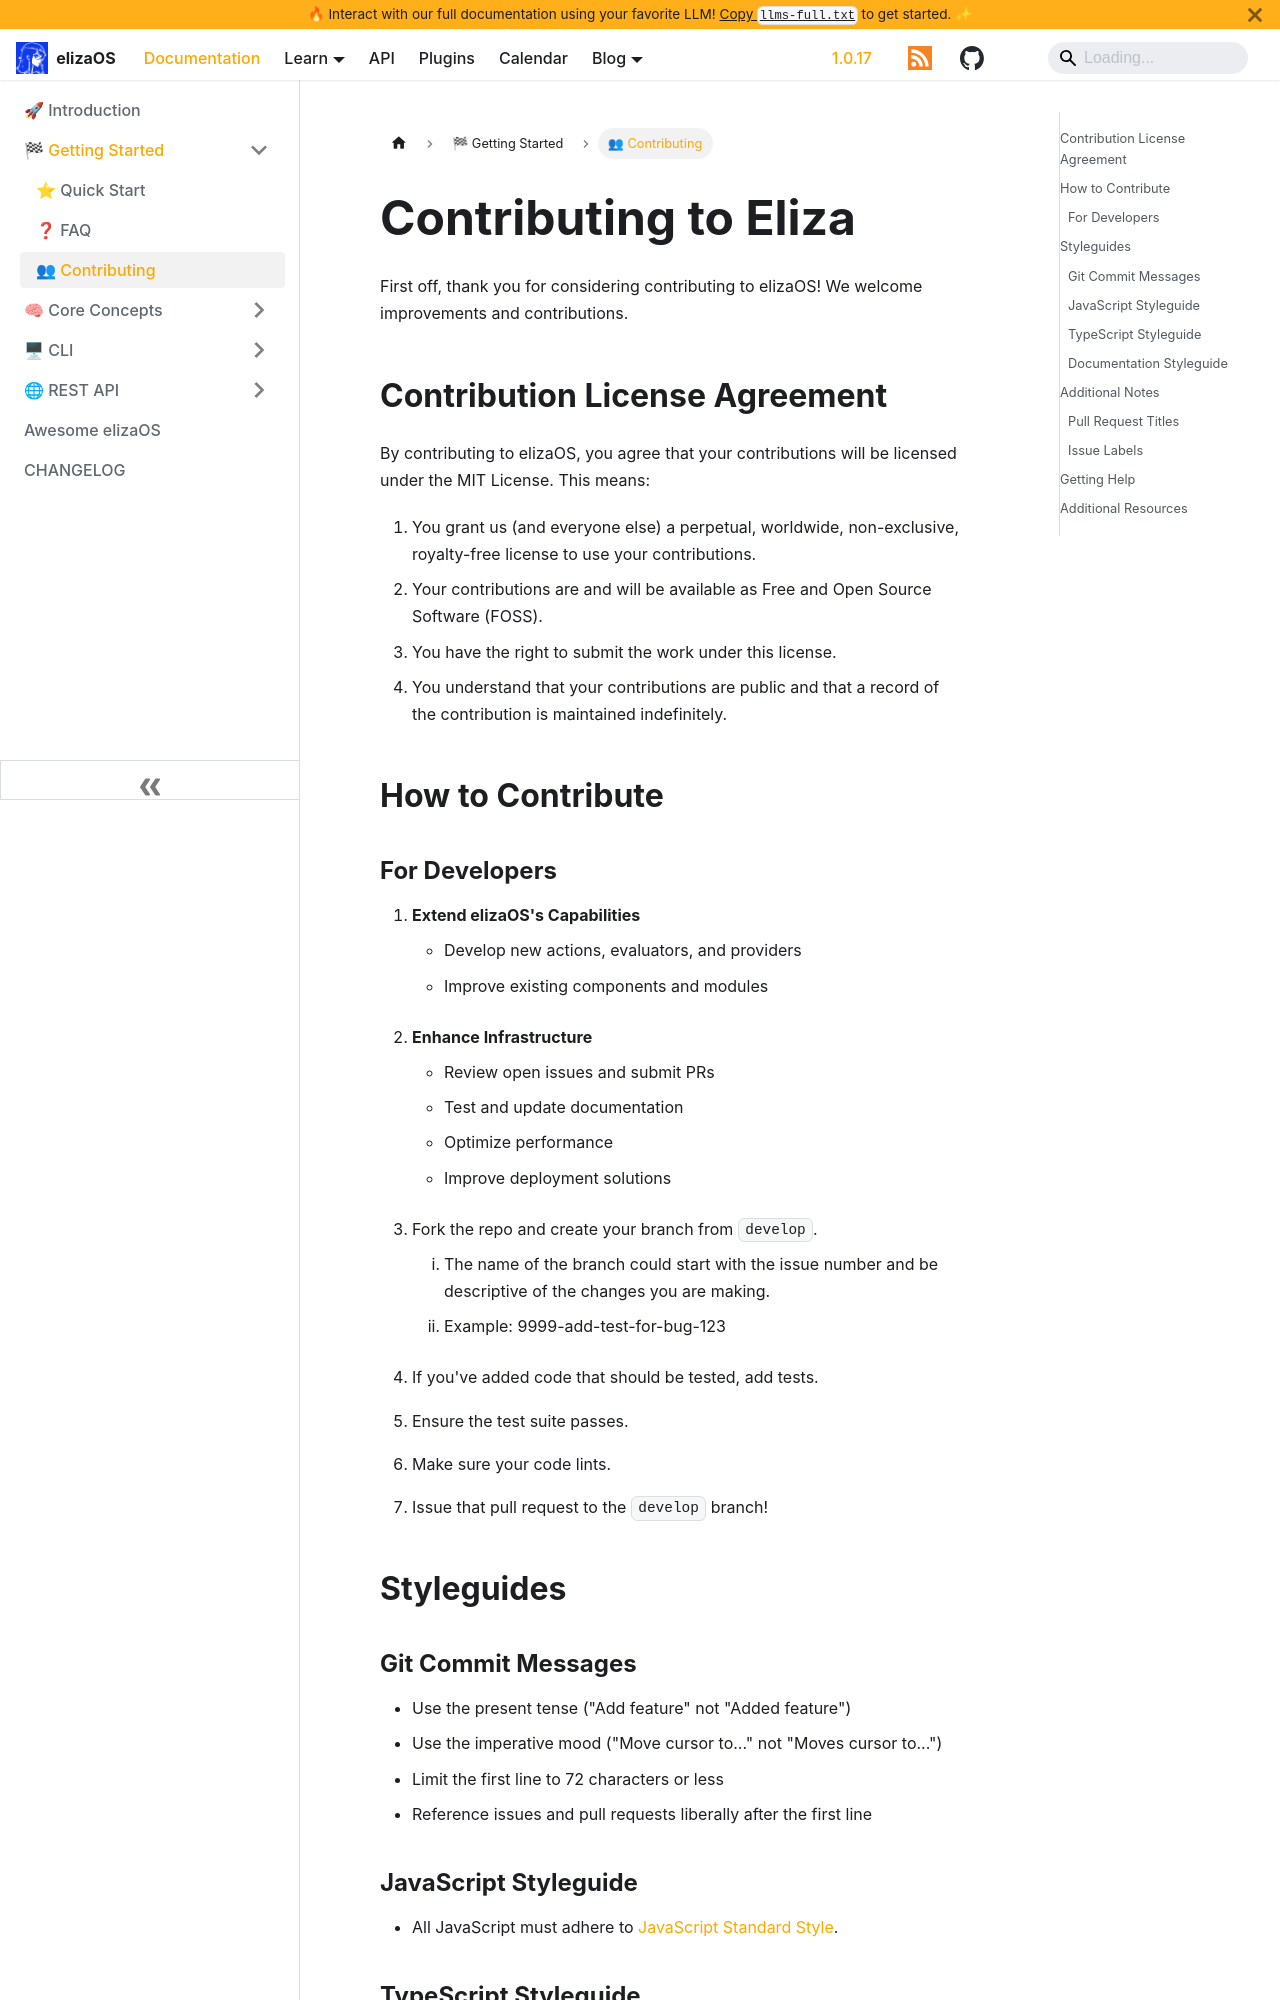

repository: yakkl/eliza · page: docs/contributing.html · generator: docusaurus

---
sidebar_position: 4
title: Contributing Guide
description: How to contribute to ElizaOS - guidelines, standards, and best practices for developers
keywords: [contributing, development, pull requests, issues, documentation, style guide]
---

# Contributing to Eliza

First off, thank you for considering contributing to elizaOS! We welcome improvements and contributions.

## Contribution License Agreement

By contributing to elizaOS, you agree that your contributions will be licensed under the MIT License. This means:

1. You grant us (and everyone else) a perpetual, worldwide, non-exclusive, royalty-free license to use your contributions.
2. Your contributions are and will be available as Free and Open Source Software (FOSS).
3. You have the right to submit the work under this license.
4. You understand that your contributions are public and that a record of the contribution is maintained indefinitely.

## How to Contribute
